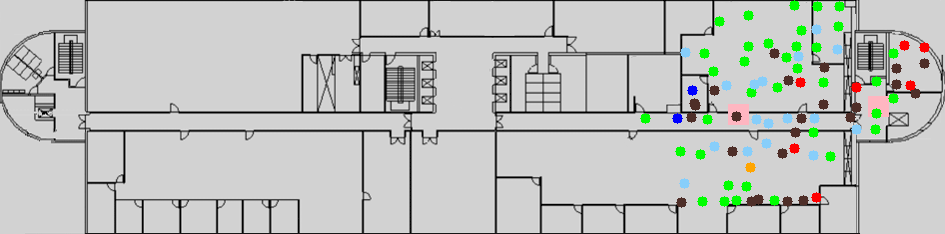

Data behind this chart, as committed beside it:
location_x, location_y, PCI, RSRP, RSRQ, SNR, timestamp, filename, Power_301, Power_302, 301_beam0, 301_beam32, 301_beam64, 301_beam96, 301_beam128, 301_beam288, 302_beam0, 302_beam32, 302_beam64, 302_beam96, 302_beam128, 302_beam288, Distance_301, Distance_302
796.0, 177.0, 120, -125.1, -12.3, 1.2, 16:19:38.732, 18Jun20_161847.1.nmf, -10, -12, 0, 0, 0, 0, 0, 1, 1, 0, 0, 0, 0, 0, 75.29, 64.85
796.0, 177.0, 120, -131.3, -16.8, 0.3, 16:19:39.192, 18Jun20_161847.1.nmf, -10, -12, 0, 0, 0, 0, 0, 1, 1, 0, 0, 0, 0, 0, 75.29, 64.85
796.0, 177.0, 120, -133.0, -19.3, -6.9, 16:19:39.701, 18Jun20_161847.1.nmf, -10, -12, 0, 0, 0, 0, 0, 1, 1, 0, 0, 0, 0, 0, 75.29, 64.85
796.0, 177.0, 120, -133.4, -18.8, -6.6, 16:19:40.259, 18Jun20_161847.1.nmf, -10, -12, 0, 0, 0, 0, 0, 1, 1, 0, 0, 0, 0, 0, 75.29, 64.85
796.0, 177.0, 120, -131.7, -17.1, -6.4, 16:19:40.736, 18Jun20_161847.1.nmf, -10, -12, 0, 0, 0, 0, 0, 1, 1, 0, 0, 0, 0, 0, 75.29, 64.85
796.0, 177.0, 120, -135.9, -21.5, -7.2, 16:19:41.328, 18Jun20_161847.1.nmf, -10, -12, 0, 0, 0, 0, 0, 1, 1, 0, 0, 0, 0, 0, 75.29, 64.85
796.0, 177.0, 120, -136.3, -22.1, -9.9, 16:19:41.749, 18Jun20_161847.1.nmf, -10, -12, 0, 0, 0, 0, 0, 1, 1, 0, 0, 0, 0, 0, 75.29, 64.85
796.0, 177.0, 120, -136.0, -21.5, -8.7, 16:19:42.293, 18Jun20_161847.1.nmf, -10, -12, 0, 0, 0, 0, 0, 1, 1, 0, 0, 0, 0, 0, 75.29, 64.85
796.0, 177.0, 120, -135.3, -20.8, -9.7, 16:19:42.857, 18Jun20_161847.1.nmf, -10, -12, 0, 0, 0, 0, 0, 1, 1, 0, 0, 0, 0, 0, 75.29, 64.85
796.0, 177.0, 120, -133.9, -19.1, -7.7, 16:19:43.357, 18Jun20_161847.1.nmf, -10, -12, 0, 0, 0, 0, 0, 1, 1, 0, 0, 0, 0, 0, 75.29, 64.85
796.0, 177.0, 120, -134.4, -19.8, -7.3, 16:19:43.822, 18Jun20_161847.1.nmf, -10, -12, 0, 0, 0, 0, 0, 1, 1, 0, 0, 0, 0, 0, 75.29, 64.85
796.0, 177.0, 120, -135.7, -20.9, -8.5, 16:19:44.390, 18Jun20_161847.1.nmf, -10, -12, 0, 0, 0, 0, 0, 1, 1, 0, 0, 0, 0, 0, 75.29, 64.85
796.0, 177.0, 120, -136.4, -22.0, -9.5, 16:19:44.892, 18Jun20_161847.1.nmf, -10, -12, 0, 0, 0, 0, 0, 1, 1, 0, 0, 0, 0, 0, 75.29, 64.85
796.0, 177.0, 120, -135.4, -20.6, -8.6, 16:19:45.384, 18Jun20_161847.1.nmf, -10, -12, 0, 0, 0, 0, 0, 1, 1, 0, 0, 0, 0, 0, 75.29, 64.85
747.0, 143.0, 302, -107.2, -6.6, , 16:33:43.985, 18Jun20_163332.1.nmf, -10, -12, 0, 0, 0, 0, 0, 1, 1, 0, 0, 0, 0, 0, 133.3, 63.64
747.0, 143.0, 433, -125.4, -13.9, , 16:33:44.588, 18Jun20_163332.1.nmf, -10, -12, 0, 0, 0, 0, 0, 1, 1, 0, 0, 0, 0, 0, 133.3, 63.64
747.0, 143.0, 302, -108.5, -9.7, , 16:33:47.766, 18Jun20_163332.1.nmf, -10, -12, 0, 0, 0, 0, 0, 1, 1, 0, 0, 0, 0, 0, 133.3, 63.64
747.0, 143.0, 433, -125.0, -14.1, , 16:33:48.801, 18Jun20_163332.1.nmf, -10, -12, 0, 0, 0, 0, 0, 1, 1, 0, 0, 0, 0, 0, 133.3, 63.64
747.0, 143.0, 302, -107.5, -9.8, , 16:33:49.305, 18Jun20_163332.1.nmf, -10, -12, 0, 0, 0, 0, 0, 1, 1, 0, 0, 0, 0, 0, 133.3, 63.64
747.0, 143.0, 302, -107.6, -9.7, , 16:33:50.805, 18Jun20_163332.1.nmf, -10, -12, 0, 0, 0, 0, 0, 1, 1, 0, 0, 0, 0, 0, 133.3, 63.64
747.0, 143.0, 302, -108.8, -9.5, , 16:33:54.178, 18Jun20_163332.1.nmf, -10, -12, 0, 0, 0, 0, 0, 1, 1, 0, 0, 0, 0, 0, 133.3, 63.64
747.0, 143.0, 433, -123.7, -13.4, , 16:33:55.263, 18Jun20_163332.1.nmf, -10, -12, 0, 0, 0, 0, 0, 1, 1, 0, 0, 0, 0, 0, 133.3, 63.64
747.0, 143.0, 302, -108.4, -10.0, , 16:33:58.862, 18Jun20_163332.1.nmf, -10, -12, 0, 0, 0, 0, 0, 1, 1, 0, 0, 0, 0, 0, 133.3, 63.64
747.0, 143.0, 302, -108.8, -7.2, , 16:34:00.049, 18Jun20_163332.1.nmf, -10, -12, 0, 0, 0, 0, 0, 1, 1, 0, 0, 0, 0, 0, 133.3, 63.64
747.0, 143.0, 433, -123.4, -13.4, , 16:34:01.082, 18Jun20_163332.1.nmf, -10, -12, 0, 0, 0, 0, 0, 1, 1, 0, 0, 0, 0, 0, 133.3, 63.64
747.0, 143.0, 302, -107.4, -9.4, , 16:34:01.576, 18Jun20_163332.1.nmf, -10, -12, 0, 0, 0, 0, 0, 1, 1, 0, 0, 0, 0, 0, 133.3, 63.64
747.0, 143.0, 302, -108.3, -9.3, , 16:34:36.205, 18Jun20_163332.1.nmf, -10, -12, 0, 0, 0, 0, 0, 1, 1, 0, 0, 0, 0, 0, 133.3, 63.64
747.0, 143.0, 302, -108.2, -9.6, , 16:34:37.578, 18Jun20_163332.1.nmf, -10, -12, 0, 0, 0, 0, 0, 1, 1, 0, 0, 0, 0, 0, 133.3, 63.64
747.0, 143.0, 302, -108.0, -9.5, , 16:34:40.953, 18Jun20_163332.1.nmf, -10, -12, 0, 0, 0, 0, 0, 1, 1, 0, 0, 0, 0, 0, 133.3, 63.64
747.0, 143.0, 302, -108.7, -7.4, , 16:35:11.734, 18Jun20_163332.1.nmf, -10, -12, 0, 0, 0, 0, 0, 1, 1, 0, 0, 0, 0, 0, 133.3, 63.64
747.0, 143.0, 302, -107.0, -9.3, , 16:35:13.348, 18Jun20_163332.1.nmf, -10, -12, 0, 0, 0, 0, 0, 1, 1, 0, 0, 0, 0, 0, 133.3, 63.64
747.0, 143.0, 302, -108.4, -9.4, , 16:35:16.275, 18Jun20_163332.1.nmf, -10, -12, 0, 0, 0, 0, 0, 1, 1, 0, 0, 0, 0, 0, 133.3, 63.64
811.0, 144.0, 302, -118.9, -10.0, , 16:12:48.349, 18Jun20_161245.1.nmf, -10, -12, 0, 0, 0, 0, 0, 1, 1, 0, 0, 0, 0, 0, 79.21, 95.78
811.0, 144.0, 302, -119.6, -12.2, , 16:12:51.220, 18Jun20_161245.1.nmf, -10, -12, 0, 0, 0, 0, 0, 1, 1, 0, 0, 0, 0, 0, 79.21, 95.78
811.0, 144.0, 302, -121.6, -12.1, , 16:13:22.396, 18Jun20_161245.1.nmf, -10, -12, 0, 0, 0, 0, 0, 1, 1, 0, 0, 0, 0, 0, 79.21, 95.78
811.0, 144.0, 302, -120.9, -11.9, , 16:13:25.523, 18Jun20_161245.1.nmf, -10, -12, 0, 0, 0, 0, 0, 1, 1, 0, 0, 0, 0, 0, 79.21, 95.78
811.0, 144.0, 302, -121.5, -13.4, , 16:13:27.931, 18Jun20_161245.1.nmf, -10, -12, 0, 0, 0, 0, 0, 1, 1, 0, 0, 0, 0, 0, 79.21, 95.78
811.0, 144.0, 302, -121.4, -10.8, , 16:13:59.190, 18Jun20_161245.1.nmf, -10, -12, 0, 0, 0, 0, 0, 1, 1, 0, 0, 0, 0, 0, 79.21, 95.78
811.0, 144.0, 302, -119.9, -11.5, , 16:14:02.922, 18Jun20_161245.1.nmf, -10, -12, 0, 0, 0, 0, 0, 1, 1, 0, 0, 0, 0, 0, 79.21, 95.78
811.0, 144.0, 302, -115.7, -9.3, , 16:14:34.002, 18Jun20_161245.1.nmf, -10, -12, 0, 0, 0, 0, 0, 1, 1, 0, 0, 0, 0, 0, 79.21, 95.78
811.0, 144.0, 302, -116.9, -11.3, , 16:14:35.687, 18Jun20_161245.1.nmf, -10, -12, 0, 0, 0, 0, 0, 1, 1, 0, 0, 0, 0, 0, 79.21, 95.78
811.0, 144.0, 302, -117.6, -11.6, , 16:14:38.623, 18Jun20_161245.1.nmf, -10, -12, 0, 0, 0, 0, 0, 1, 1, 0, 0, 0, 0, 0, 79.21, 95.78
747.0, 114.0, 302, -115.3, -8.4, , 16:30:39.875, 18Jun20_163036.1.nmf, -10, -12, 0, 0, 0, 0, 0, 1, 1, 0, 0, 0, 0, 0, 147.9, 92.44
747.0, 114.0, 302, -112.3, -9.8, , 16:30:43.583, 18Jun20_163036.1.nmf, -10, -12, 0, 0, 0, 0, 0, 1, 1, 0, 0, 0, 0, 0, 147.9, 92.44
747.0, 114.0, 302, -116.1, -9.1, , 16:31:14.417, 18Jun20_163036.1.nmf, -10, -12, 0, 0, 0, 0, 0, 1, 1, 0, 0, 0, 0, 0, 147.9, 92.44
747.0, 114.0, 302, -117.3, -11.3, , 16:31:18.190, 18Jun20_163036.1.nmf, -10, -12, 0, 0, 0, 0, 0, 1, 1, 0, 0, 0, 0, 0, 147.9, 92.44
747.0, 114.0, 302, -119.3, -10.1, , 16:31:48.772, 18Jun20_163036.1.nmf, -10, -12, 0, 0, 0, 0, 0, 1, 1, 0, 0, 0, 0, 0, 147.9, 92.44
747.0, 114.0, 302, -115.5, -10.6, , 16:31:52.745, 18Jun20_163036.1.nmf, -10, -12, 0, 0, 0, 0, 0, 1, 1, 0, 0, 0, 0, 0, 147.9, 92.44
747.0, 114.0, 302, -120.9, -11.3, , 16:32:23.376, 18Jun20_163036.1.nmf, -10, -12, 0, 0, 0, 0, 0, 1, 1, 0, 0, 0, 0, 0, 147.9, 92.44
747.0, 114.0, 302, -117.4, -11.7, , 16:32:27.147, 18Jun20_163036.1.nmf, -10, -12, 0, 0, 0, 0, 0, 1, 1, 0, 0, 0, 0, 0, 147.9, 92.44
797.0, 128.0, 302, -111.6, -7.1, , 16:21:49.486, 18Jun20_162141.1.nmf, -10, -12, 0, 0, 0, 0, 0, 1, 1, 0, 0, 0, 0, 0, 100.4, 97.8
797.0, 128.0, 302, -111.1, -9.8, , 16:21:51.591, 18Jun20_162141.1.nmf, -10, -12, 0, 0, 0, 0, 0, 1, 1, 0, 0, 0, 0, 0, 100.4, 97.8
797.0, 128.0, 302, -111.3, -10.3, , 16:21:54.271, 18Jun20_162141.1.nmf, -10, -12, 0, 0, 0, 0, 0, 1, 1, 0, 0, 0, 0, 0, 100.4, 97.8
797.0, 128.0, 302, -112.1, -7.9, , 16:22:25.325, 18Jun20_162141.1.nmf, -10, -12, 0, 0, 0, 0, 0, 1, 1, 0, 0, 0, 0, 0, 100.4, 97.8
797.0, 128.0, 302, -110.3, -9.8, , 16:22:27.517, 18Jun20_162141.1.nmf, -10, -12, 0, 0, 0, 0, 0, 1, 1, 0, 0, 0, 0, 0, 100.4, 97.8
797.0, 128.0, 302, -111.8, -9.8, , 16:22:30.034, 18Jun20_162141.1.nmf, -10, -12, 0, 0, 0, 0, 0, 1, 1, 0, 0, 0, 0, 0, 100.4, 97.8
797.0, 128.0, 302, -115.6, -9.0, , 16:23:01.193, 18Jun20_162141.1.nmf, -10, -12, 0, 0, 0, 0, 0, 1, 1, 0, 0, 0, 0, 0, 100.4, 97.8
797.0, 128.0, 302, -111.9, -10.3, , 16:23:02.681, 18Jun20_162141.1.nmf, -10, -12, 0, 0, 0, 0, 0, 1, 1, 0, 0, 0, 0, 0, 100.4, 97.8
797.0, 128.0, 302, -115.1, -10.9, , 16:23:05.378, 18Jun20_162141.1.nmf, -10, -12, 0, 0, 0, 0, 0, 1, 1, 0, 0, 0, 0, 0, 100.4, 97.8
797.0, 128.0, 302, -113.6, -8.9, , 16:23:36.066, 18Jun20_162141.1.nmf, -10, -12, 0, 0, 0, 0, 0, 1, 1, 0, 0, 0, 0, 0, 100.4, 97.8
... 12,784 more rows
